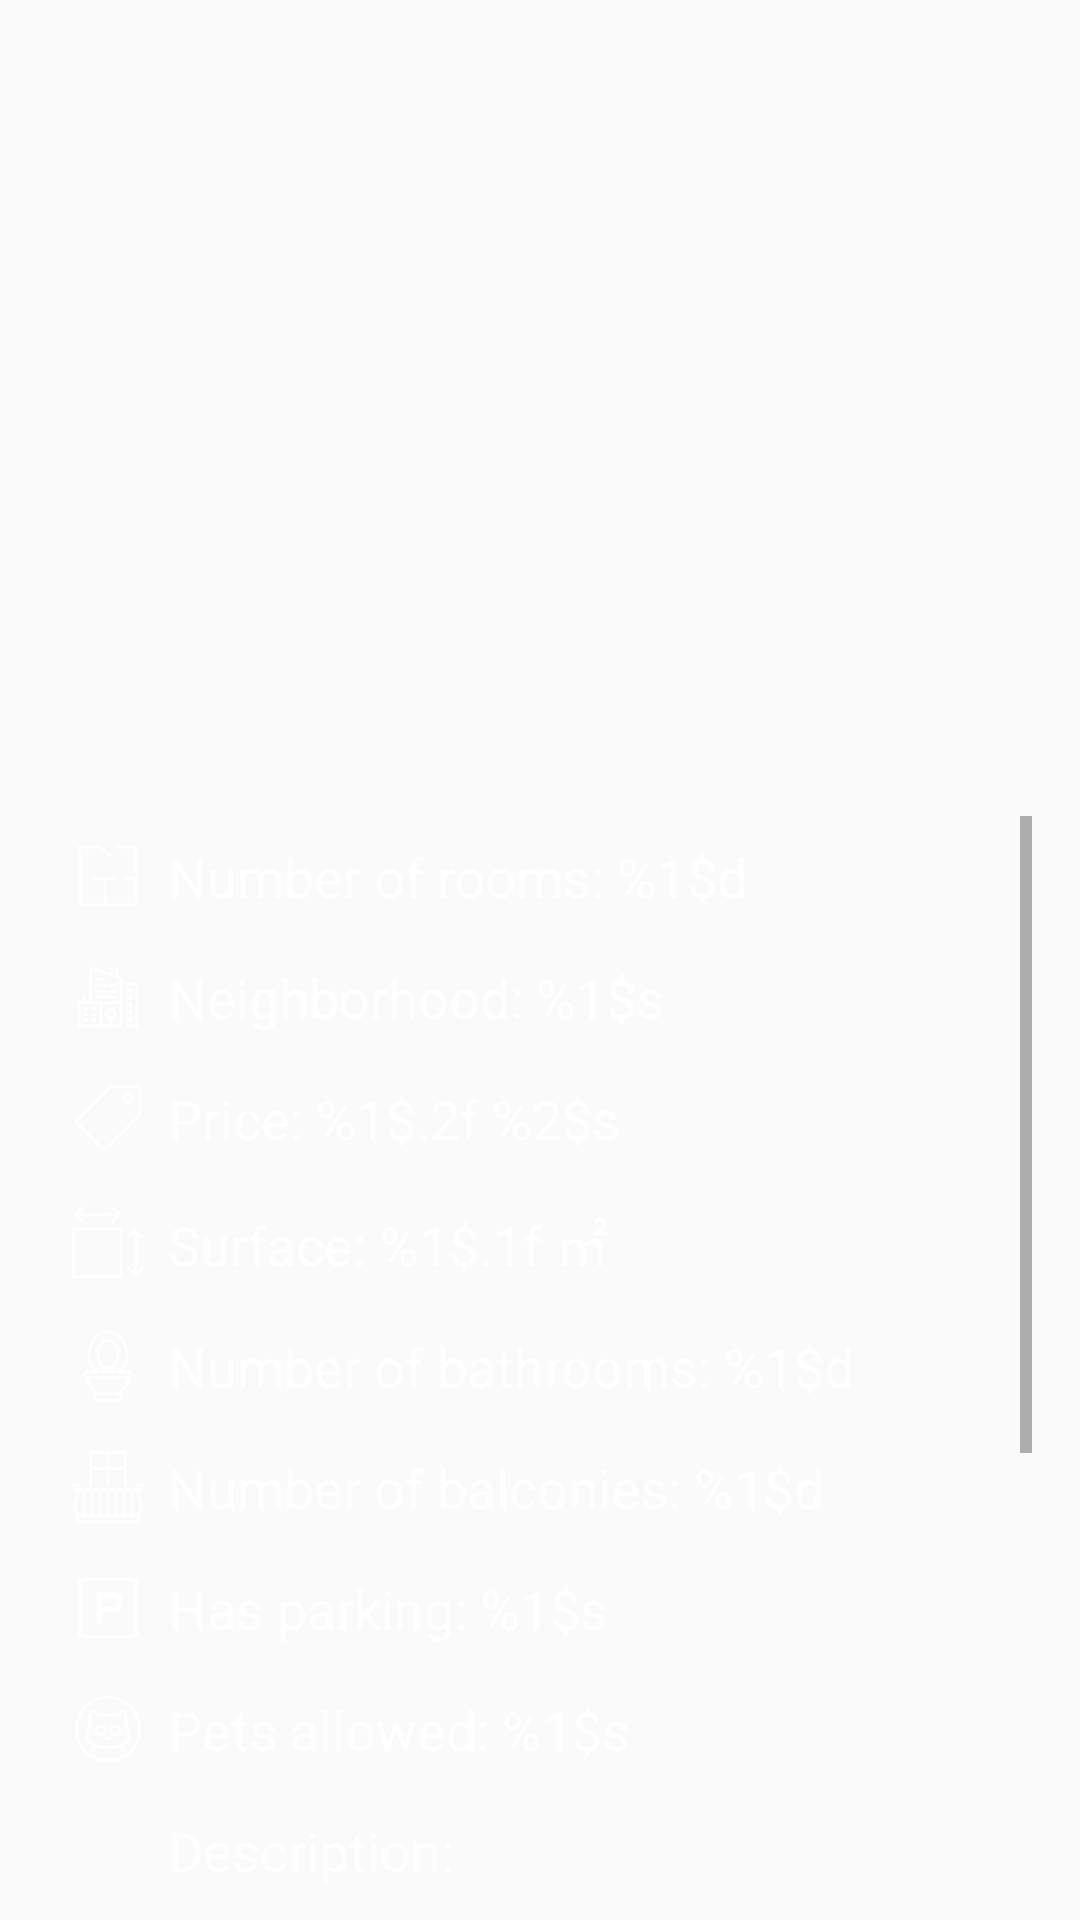

This screen was rendered from an Android layout file. Write that file and the resources it references.
<!-- AndroidManifest.xml: application theme AppTheme -->
<!-- res/layout/activity_apartment_details.xml -->
<?xml version="1.0" encoding="utf-8"?>
<LinearLayout xmlns:android="http://schemas.android.com/apk/res/android"
    xmlns:tools="http://schemas.android.com/tools"
    android:layout_width="match_parent"
    android:layout_height="match_parent"
    android:background="@drawable/main_background"
    android:orientation="vertical"
    tools:context="com.example.mara.roomiez.activities.ApartmentDetailsActivity">

    <android.support.v4.view.ViewPager
        android:id="@+id/pager_gallery"
        android:layout_width="match_parent"
        android:layout_height="256dp" />

    <ScrollView
        android:id="@+id/scrollView2"
        android:layout_width="match_parent"
        android:layout_height="match_parent"
        android:clipToPadding="false"
        android:padding="16dp">

        <LinearLayout
            android:layout_width="match_parent"
            android:layout_height="wrap_content"
            android:orientation="vertical">

            <LinearLayout
                android:layout_width="wrap_content"
                android:layout_height="wrap_content"
                android:gravity="center_vertical"
                android:orientation="horizontal"
                android:padding="8dp">

                <ImageView
                    android:layout_width="24dp"
                    android:layout_height="24dp"
                    android:layout_marginEnd="8dp"
                    android:src="@drawable/rooms" />

                <TextView
                    android:id="@+id/text_detailed_rooms"
                    android:layout_width="wrap_content"
                    android:layout_height="wrap_content"
                    android:text="@string/rooms"
                    android:textColor="@color/white"
                    android:textSize="18sp" />

            </LinearLayout>

            <LinearLayout
                android:layout_width="wrap_content"
                android:layout_height="wrap_content"
                android:gravity="center_vertical"
                android:orientation="horizontal"
                android:padding="8dp">

                <ImageView
                    android:layout_width="24dp"
                    android:layout_height="24dp"
                    android:layout_marginEnd="8dp"
                    android:src="@drawable/neighborhood" />

                <TextView
                    android:id="@+id/text_detailed_neighborhood"
                    android:layout_width="wrap_content"
                    android:layout_height="wrap_content"
                    android:text="@string/neighborhood"
                    android:textColor="@color/white"
                    android:textSize="18sp" />

            </LinearLayout>

            <LinearLayout
                android:layout_width="wrap_content"
                android:layout_height="wrap_content"
                android:gravity="center_vertical"
                android:orientation="horizontal"
                android:padding="8dp">

                <ImageView
                    android:layout_width="24dp"
                    android:layout_height="24dp"
                    android:layout_marginEnd="8dp"
                    android:src="@drawable/price" />

                <TextView
                    android:id="@+id/text_detailed_price"
                    android:layout_width="wrap_content"
                    android:layout_height="wrap_content"
                    android:text="@string/price"
                    android:textColor="@color/white"
                    android:textSize="18sp" />

            </LinearLayout>

            <LinearLayout
                android:layout_width="wrap_content"
                android:layout_height="wrap_content"
                android:gravity="center_vertical"
                android:orientation="horizontal"
                android:padding="8dp">

                <ImageView
                    android:layout_width="24dp"
                    android:layout_height="24dp"
                    android:layout_marginEnd="8dp"
                    android:src="@drawable/surface" />

                <TextView
                    android:id="@+id/text_detailed_surface"
                    android:layout_width="wrap_content"
                    android:layout_height="wrap_content"
                    android:text="@string/surface"
                    android:textColor="@color/white"
                    android:textSize="18sp" />

            </LinearLayout>

            <LinearLayout
                android:layout_width="wrap_content"
                android:layout_height="wrap_content"
                android:gravity="center_vertical"
                android:orientation="horizontal"
                android:padding="8dp">

                <ImageView
                    android:layout_width="24dp"
                    android:layout_height="24dp"
                    android:layout_marginEnd="8dp"
                    android:src="@drawable/bathroom" />

                <TextView
                    android:id="@+id/text_detailed_bathrooms"
                    android:layout_width="wrap_content"
                    android:layout_height="wrap_content"
                    android:text="@string/bathrooms"
                    android:textColor="@color/white"
                    android:textSize="18sp" />

            </LinearLayout>

            <LinearLayout
                android:layout_width="wrap_content"
                android:layout_height="wrap_content"
                android:gravity="center_vertical"
                android:orientation="horizontal"
                android:padding="8dp">

                <ImageView
                    android:layout_width="24dp"
                    android:layout_height="24dp"
                    android:layout_marginEnd="8dp"
                    android:src="@drawable/balcony" />

                <TextView
                    android:id="@+id/text_detailed_balcony"
                    android:layout_width="wrap_content"
                    android:layout_height="wrap_content"
                    android:text="@string/balconies"
                    android:textColor="@color/white"
                    android:textSize="18sp" />

            </LinearLayout>

            <LinearLayout
                android:layout_width="wrap_content"
                android:layout_height="wrap_content"
                android:gravity="center_vertical"
                android:orientation="horizontal"
                android:padding="8dp">

                <ImageView
                    android:layout_width="24dp"
                    android:layout_height="24dp"
                    android:layout_marginEnd="8dp"
                    android:src="@drawable/parking" />

                <TextView
                    android:id="@+id/text_detailed_parking"
                    android:layout_width="wrap_content"
                    android:layout_height="wrap_content"
                    android:text="@string/parking"
                    android:textColor="@color/white"
                    android:textSize="18sp" />

            </LinearLayout>

            <LinearLayout
                android:layout_width="wrap_content"
                android:layout_height="wrap_content"
                android:gravity="center_vertical"
                android:orientation="horizontal"
                android:padding="8dp">

                <ImageView
                    android:layout_width="24dp"
                    android:layout_height="24dp"
                    android:layout_marginEnd="8dp"
                    android:src="@drawable/pets" />

                <TextView
                    android:id="@+id/text_detailed_pets"
                    android:layout_width="wrap_content"
                    android:layout_height="wrap_content"
                    android:text="@string/pets"
                    android:textColor="@color/white"
                    android:textSize="18sp" />

            </LinearLayout>

            <LinearLayout
                android:layout_width="wrap_content"
                android:layout_height="wrap_content"
                android:gravity="center_vertical"
                android:orientation="horizontal"
                android:padding="8dp">

                <ImageView
                    android:layout_width="24dp"
                    android:layout_height="24dp"
                    android:layout_marginEnd="8dp"
                    android:src="@drawable/description" />

                <TextView
                    android:layout_width="wrap_content"
                    android:layout_height="wrap_content"
                    android:text="@string/description"
                    android:textColor="@color/white"
                    android:textSize="18sp" />

            </LinearLayout>

            <TextView
                android:id="@+id/text_detailed_description"
                android:layout_width="wrap_content"
                android:layout_height="wrap_content"
                android:paddingBottom="8dp"
                android:paddingEnd="8dp"
                android:paddingStart="8dp"
                android:text="Lorem ipsum dolor sit amet, consectetur adipiscing elit. Quisque rhoncus sem a felis sodales, et feugiat elit imperdiet. Aenean eget ante enim. Duis commodo pulvinar eros vitae dignissim. Duis porttitor molestie ex, sit amet bibendum ante ultricies at. Vestibulum ante ipsum primis in faucibus orci luctus et ultrices posuere cubilia Curae; Aliquam porttitor elit cursus consectetur maximus. Donec non euismod turpis. Cras ultrices ante in velit venenatis ullamcorper. Ut nec ante quis mi hendrerit luctus. Phasellus et odio eget eros posuere ultrices at tristique enim. Nunc convallis nibh eu leo luctus, ac pulvinar eros convallis. Pellentesque ac nisl nisl. Fusce elementum sed orci sit amet feugiat."
                android:textColor="@color/white" />

        </LinearLayout>

    </ScrollView>

</LinearLayout>
<!-- resources referenced by this layout -->
<resources>
  <color name="white">#FFFFFF</color>
  <!-- drawable balcony: png bitmap (drawable, 2259 bytes) -->
  <!-- drawable bathroom: png bitmap (drawable, 2724 bytes) -->
  <!-- drawable neighborhood: png bitmap (drawable, 1193 bytes) -->
  <!-- drawable parking: png bitmap (drawable, 1123 bytes) -->
  <!-- drawable pets: png bitmap (drawable, 3877 bytes) -->
  <!-- drawable price: png bitmap (drawable, 1423 bytes) -->
  <!-- drawable rooms: png bitmap (drawable, 656 bytes) -->
  <!-- drawable surface: png bitmap (drawable, 1131 bytes) -->
  <string name="balconies">Number of balconies: %1$d</string>
  <string name="bathrooms">Number of bathrooms: %1$d</string>
  <string name="description">Description:</string>
  <string name="neighborhood">Neighborhood: %1$s</string>
  <string name="parking">Has parking: %1$s</string>
  <string name="pets">Pets allowed: %1$s</string>
  <string name="price">Price: %1$.2f %2$s</string>
  <string name="rooms">Number of rooms: %1$d</string>
  <string name="surface">Surface: %1$.1f \u33A1</string>
  <style name="AppTheme" parent="Theme.AppCompat.Light.NoActionBar">
          
          <item name="colorPrimary">@color/mountain_gray</item>
          <item name="colorPrimaryDark">@color/mountain_gray</item>
          <item name="colorAccent">@color/white</item>
      </style>
  <color name="mountain_gray">#414653</color>
</resources>
